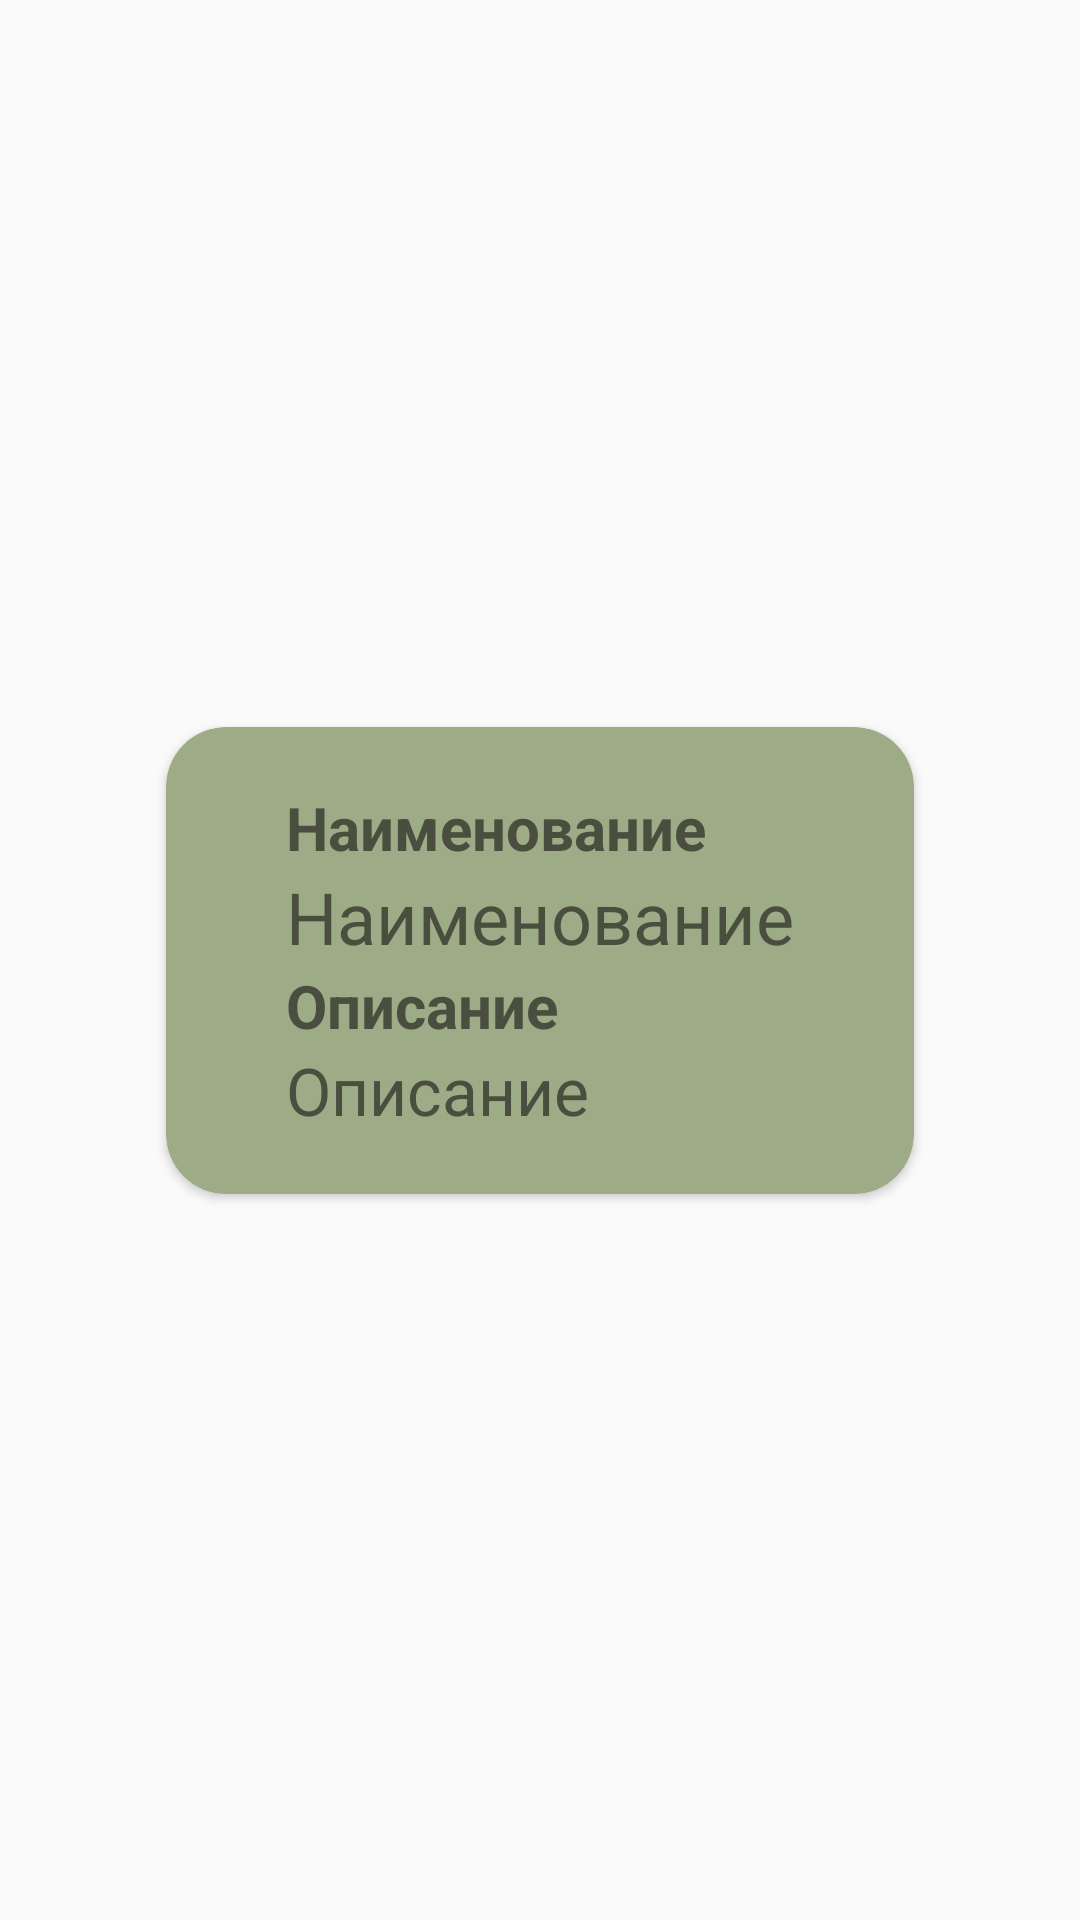

Write the Android layout XML for this screen, with the resource values it uses.
<!-- AndroidManifest.xml: application theme Theme.androidcrud -->
<!-- res/layout/rv_operations_types.xml -->
<?xml version="1.0" encoding="utf-8"?>
<androidx.constraintlayout.widget.ConstraintLayout xmlns:android="http://schemas.android.com/apk/res/android"
    xmlns:app="http://schemas.android.com/apk/res-auto"
    xmlns:tools="http://schemas.android.com/tools"
    android:layout_width="match_parent"
    android:layout_height="match_parent"
    android:paddingHorizontal="20dp">

    <androidx.cardview.widget.CardView
        android:layout_width="wrap_content"
        android:layout_height="wrap_content"
        app:cardBackgroundColor="@color/main_color"
        app:cardCornerRadius="20dp"
        app:contentPadding="20dp"
        app:layout_constraintBottom_toBottomOf="parent"
        app:layout_constraintEnd_toEndOf="parent"
        app:layout_constraintStart_toStartOf="parent"
        app:layout_constraintTop_toTopOf="parent">

        <LinearLayout
            android:layout_width="match_parent"
            android:layout_height="wrap_content"
            android:clipToPadding="false"
            android:orientation="vertical"
            android:scrollbars="horizontal|vertical"
            android:verticalScrollbarPosition="defaultPosition">

            <TextView
                android:id="@+id/tv_name_title"
                android:layout_width="wrap_content"
                android:layout_height="wrap_content"
                android:layout_marginLeft="20dp"
                android:layout_marginRight="20dp"
                android:maxLines="1"
                android:text="@string/name"
                android:textSize="20sp"
                android:textStyle="bold" />

            <TextView
                android:id="@+id/tv_name"
                android:layout_width="wrap_content"
                android:layout_height="wrap_content"
                android:layout_marginLeft="20dp"
                android:layout_marginRight="20dp"
                android:maxLines="1"
                android:text="@string/name"
                android:textSize="24sp" />

            <TextView
                android:id="@+id/tv_description_title"
                android:layout_width="wrap_content"
                android:layout_height="wrap_content"
                android:layout_marginLeft="20dp"
                android:layout_marginRight="20dp"
                android:maxLines="1"
                android:text="@string/description"
                android:textSize="20sp"
                android:textStyle="bold" />

            <TextView
                android:id="@+id/tv_description"
                android:layout_width="wrap_content"
                android:layout_height="wrap_content"
                android:layout_marginLeft="20dp"
                android:layout_marginRight="20dp"
                android:text="@string/description"
                android:textSize="22sp" />

        </LinearLayout>
    </androidx.cardview.widget.CardView>
</androidx.constraintlayout.widget.ConstraintLayout>
<!-- resources referenced by this layout -->
<resources>
  <color name="main_color">#9DAB86</color>
  <string name="description">Описание</string>
  <string name="name">Наименование</string>
  <style name="Theme.androidcrud" parent="Theme.MaterialComponents.DayNight.DarkActionBar.Bridge">
          
          <item name="colorPrimary">@color/main_color</item>
          <item name="colorPrimaryVariant">@color/main_color</item>
          <item name="colorOnPrimary">@color/white</item>
          
          <item name="colorSecondary">@color/teal_200</item>
          <item name="colorSecondaryVariant">@color/teal_700</item>
          <item name="colorOnSecondary">@color/black</item>
          
          <item name="android:statusBarColor" tools:targetApi="l">?attr/colorPrimaryVariant</item>
          
          <item name="windowNoTitle">false</item>
          <item name="android:textColor">@color/text</item>
          <item name="android:itemBackground">@color/main_color</item>
          <item name="titleTextColor">@color/text</item>
          <item name="android:windowFullscreen">true</item>
      </style>
  <color name="white">#FFFFFFFF</color>
  <color name="teal_200">#FF03DAC5</color>
  <color name="teal_700">#FF018786</color>
  <color name="black">#FF000000</color>
  <color name="text">#494e3e</color>
</resources>
